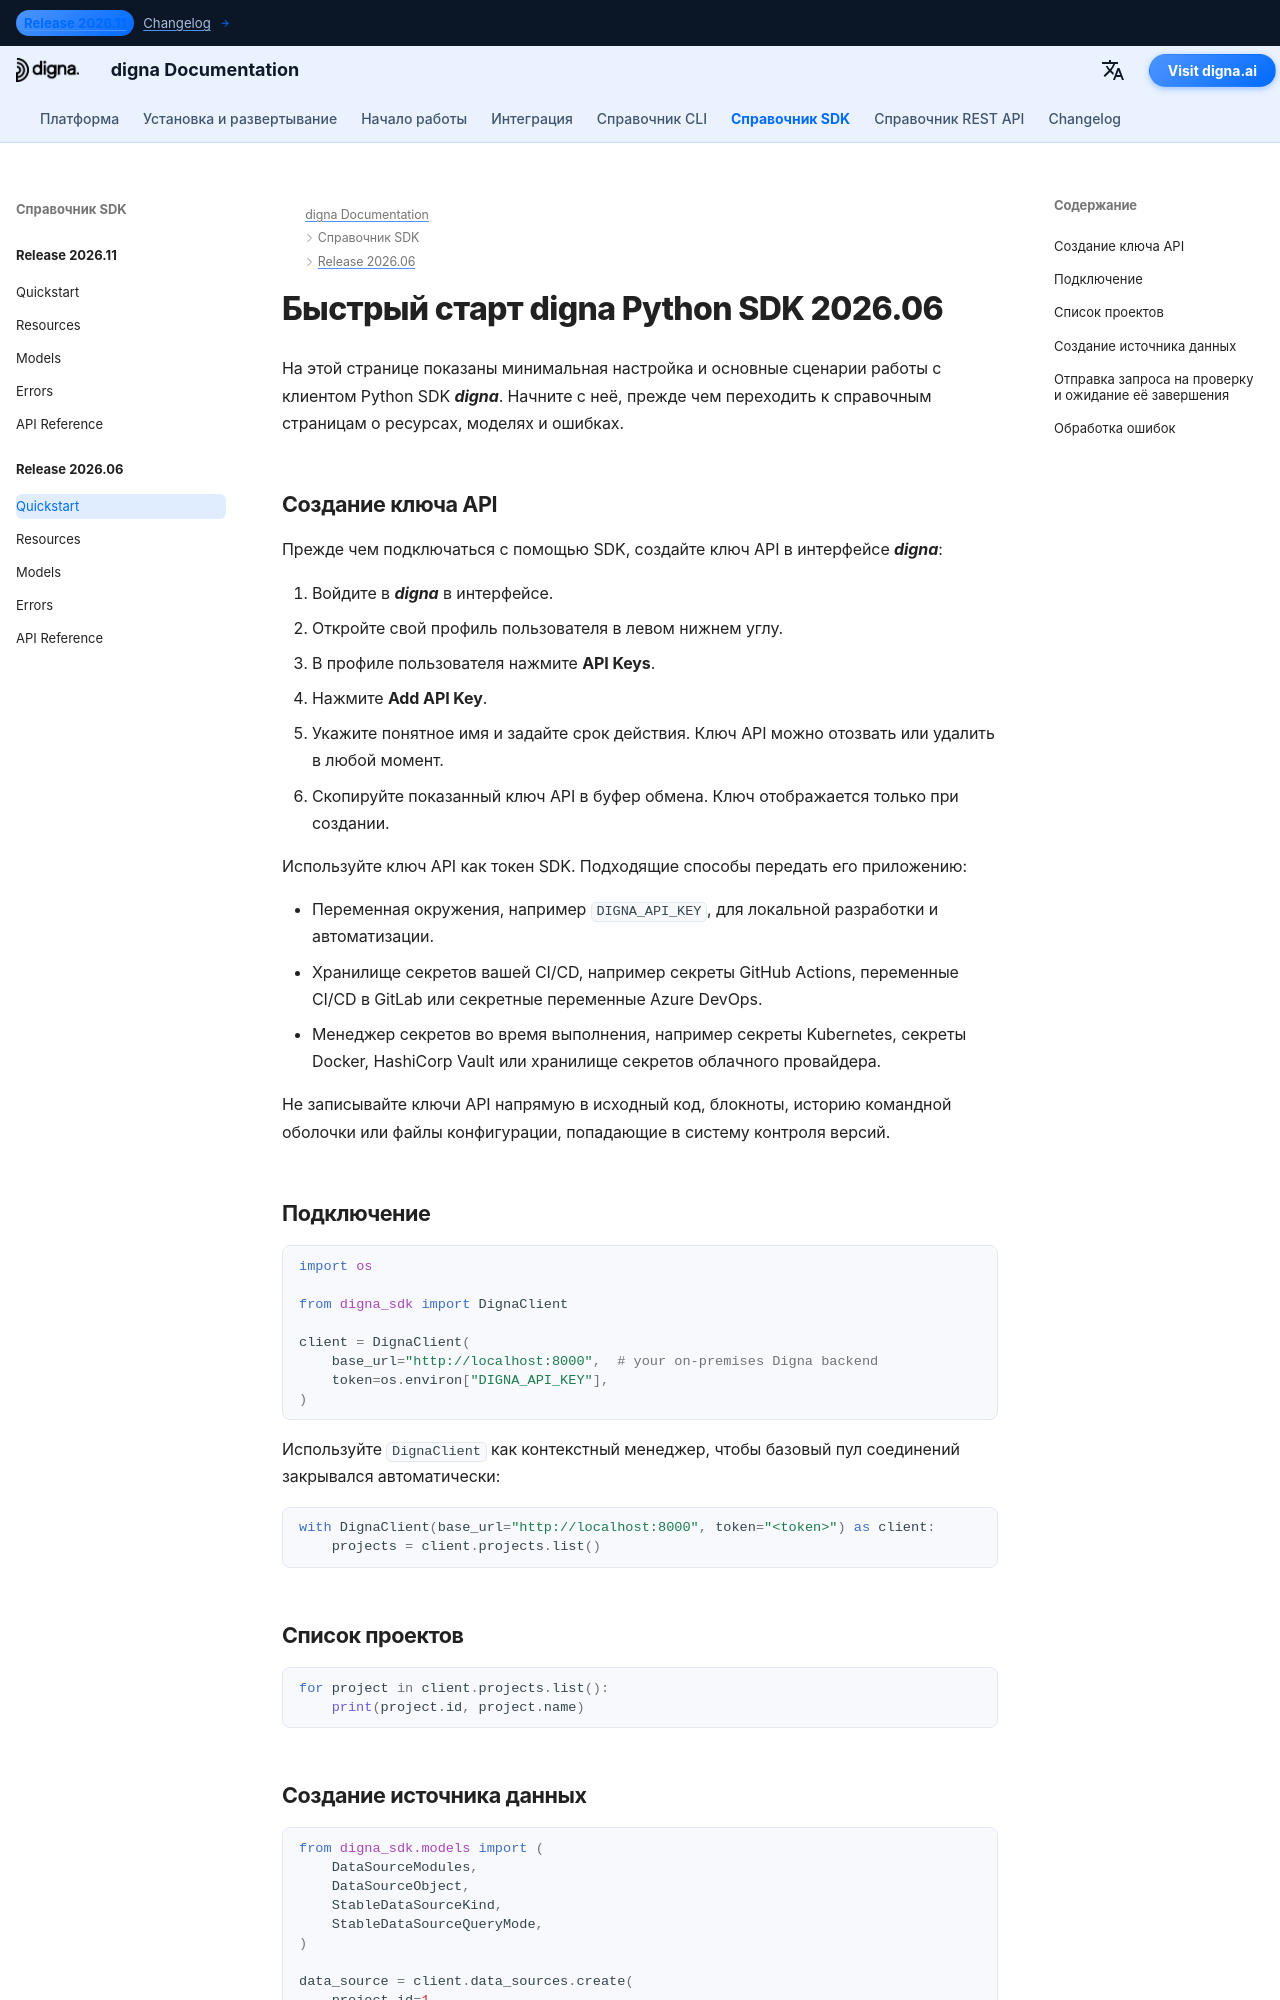

repository: dignaai/digna-docs · page: ru/sdk/Release 2026.06/quickstart/index.html · generator: mkdocs

---
title: Быстрый старт digna Python SDK 2026.06 | Документация digna
description: Руководство по быстрому старту для выпуска digna Python SDK 2026.06
image: /assets/logo_square.png
---

# Быстрый старт digna Python SDK 2026.06

На этой странице показаны минимальная настройка и основные сценарии работы с клиентом Python SDK ***digna***. Начните с неё, прежде чем переходить к справочным страницам о ресурсах, моделях и ошибках.

## Создание ключа API

Прежде чем подключаться с помощью SDK, создайте ключ API в интерфейсе ***digna***:

1. Войдите в ***digna*** в интерфейсе.
2. Откройте свой профиль пользователя в левом нижнем углу.
3. В профиле пользователя нажмите **API Keys**.
4. Нажмите **Add API Key**.
5. Укажите понятное имя и задайте срок действия. Ключ API можно отозвать или удалить в любой момент.
6. Скопируйте показанный ключ API в буфер обмена. Ключ отображается только при создании.

Используйте ключ API как токен SDK. Подходящие способы передать его приложению:

- Переменная окружения, например `DIGNA_API_KEY`, для локальной разработки и автоматизации.
- Хранилище секретов вашей CI/CD, например секреты GitHub Actions, переменные CI/CD в GitLab или секретные переменные Azure DevOps.
- Менеджер секретов во время выполнения, например секреты Kubernetes, секреты Docker, HashiCorp Vault или хранилище секретов облачного провайдера.

Не записывайте ключи API напрямую в исходный код, блокноты, историю командной оболочки или файлы конфигурации, попадающие в систему контроля версий.

## Подключение

```python
import os

from digna_sdk import DignaClient

client = DignaClient(
    base_url="http://localhost:8000",  # your on-premises Digna backend
    token=os.environ["DIGNA_API_KEY"],
)
```

Используйте `DignaClient` как контекстный менеджер, чтобы базовый
пул соединений закрывался автоматически:

```python
with DignaClient(base_url="http://localhost:8000", token="<token>") as client:
    projects = client.projects.list()
```

## Список проектов

```python
for project in client.projects.list():
    print(project.id, project.name)
```
